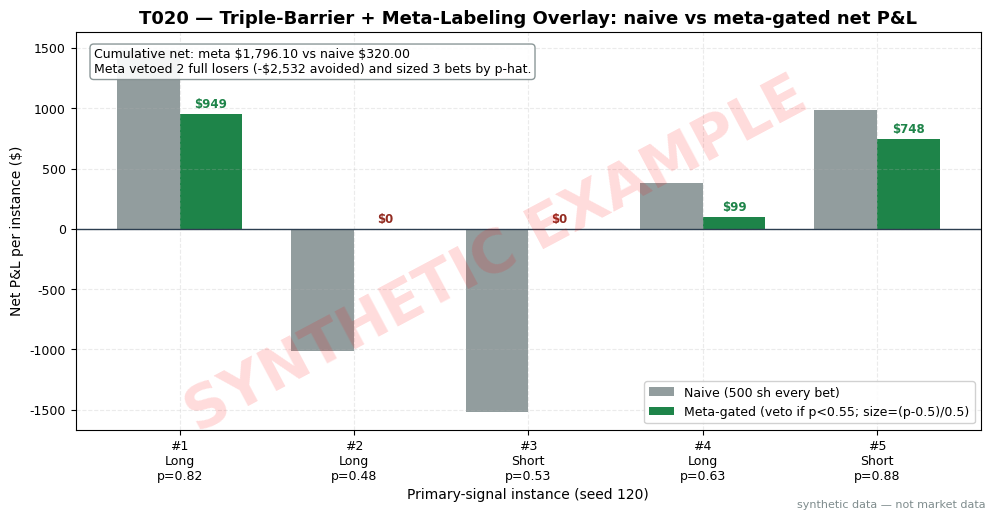

Write the Python code that produced this figure. (Note: this script raises an exception after producing the figure.)
"""T020 worked-example chart. Run: python3 batches/TB2/plot_T020.py  (cwd: quant-signals-deep)"""
import matplotlib
matplotlib.use("Agg")  # headless render on the Mac/VM
import matplotlib.pyplot as plt
import numpy as np

# ---- HOUSE STYLE (do not restyle) ----
plt.rcParams.update({
    "figure.figsize": (10, 5.2),
    "figure.dpi": 150,
    "savefig.dpi": 150,
    "font.family": "DejaVu Sans",
    "font.size": 10,
    "axes.titlesize": 13,
    "axes.titleweight": "bold",
    "axes.labelsize": 10,
    "axes.grid": True,
    "grid.alpha": 0.25,
    "grid.linestyle": "--",
    "xtick.labelsize": 9,
    "ytick.labelsize": 9,
    "legend.fontsize": 9,
    "legend.framealpha": 0.9,
})
PALETTE = {
    "price":   "#1f3a5f",  # dark navy — primary price/equity line
    "signal":  "#c0392b",  # red — signal / entries
    "signal2": "#8e44ad",  # purple — secondary signal
    "volume":  "#7f8c8d",  # grey — volume bars
    "band":    "#aed6f1",  # light blue — bands / fill
    "profit":  "#1e8449",  # green — profits / long
    "loss":    "#922b21",  # dark red — losses / short
    "zero":    "#2c3e50",  # baseline
}

rng = np.random.default_rng(120)  # stated seed; table values are fixed by hand

# ---- T4 worked-example numbers (exact) ----
# cost = shares * $0.03 + $1.00 per round trip (half-spread + commission)
inst = [
    # id, side, features, p_hat, mult, shares, outcome, gross, cost, net_meta, net_naive
    (1, "Long",  "quiet vol, RVOL 1.8", 0.82, 0.64, 320, "upper hit (+$3.00/sh)",
     960.00, 10.60, 949.40, 1484.00),
    (2, "Long",  "news spike, wide spread", 0.48, 0.00, 0, "VETOED (would hit lower)",
     0.00, 0.00, 0.00, -1016.00),
    (3, "Short", "RSI-2=94, trend down", 0.53, 0.00, 0, "VETOED (would hit upper)",
     0.00, 0.00, 0.00, -1516.00),
    (4, "Long",  "gap-fade setup", 0.63, 0.26, 130, "vertical (+$0.80/sh)",
     104.00, 4.90, 99.10, 384.00),
    (5, "Short", "crowded, high ADV", 0.88, 0.76, 380, "lower hit (+$2.00/sh)",
     760.00, 12.40, 747.60, 984.00),
]
labels = [f"#{r[0]}\n{r[1]}\np={r[3]:.2f}" for r in inst]
meta_net = np.array([r[9] for r in inst])
naive_net = np.array([r[10] for r in inst])
cum_meta, cum_naive = np.cumsum(meta_net), np.cumsum(naive_net)

x = np.arange(len(inst))
w = 0.36
fig, ax = plt.subplots()
b1 = ax.bar(x - w / 2, naive_net, w, color=PALETTE["volume"], alpha=0.85,
            label="Naive (500 sh every bet)")
b2 = ax.bar(x + w / 2, meta_net, w,
            color=[PALETTE["profit"] if v >= 0 else PALETTE["loss"] for v in meta_net],
            label="Meta-gated (veto if p<0.55; size=(p-0.5)/0.5)")
ax.axhline(0, color=PALETTE["zero"], lw=1)
for i, v in enumerate(meta_net):
    ax.text(x[i] + w / 2, v + (55 if v >= 0 else -95), f"${v:,.0f}",
            ha="center", fontsize=8.5,
            color=PALETTE["profit"] if v > 0 else PALETTE["loss"], weight="bold")
ax.text(0.02, 0.96,
        f"Cumulative net: meta \\${cum_meta[-1]:,.2f} vs naive \\${cum_naive[-1]:,.2f}\n"
        "Meta vetoed 2 full losers (-\\$2,532 avoided) and sized 3 bets by p-hat.",
        transform=ax.transAxes, fontsize=9, va="top",
        bbox=dict(boxstyle="round", fc="white", ec="#7f8c8d", alpha=0.9))
ax.set_xticks(x); ax.set_xticklabels(labels)
ax.set_xlabel("Primary-signal instance (seed 120)")
ax.set_ylabel("Net P&L per instance ($)")
ax.set_title("T020 — Triple-Barrier + Meta-Labeling Overlay: naive vs meta-gated net P&L")
ax.legend(loc="lower right")

# ---- SYNTHETIC WATERMARK (mandatory) ----
fig = plt.gcf()
fig.text(0.5, 0.5, "SYNTHETIC EXAMPLE", fontsize=42, color="red", alpha=0.14,
         ha="center", va="center", rotation=28, weight="bold", zorder=10)
fig.text(0.99, 0.01, "synthetic data — not market data", fontsize=8, color="#7f8c8d",
         ha="right", va="bottom")
plt.tight_layout()
plt.savefig("images/T020_example.png", bbox_inches="tight")  # <-- use the chapter's ID
plt.close()
print(f"saved images/T020_example.png | seed 120 | meta total {cum_meta[-1]:.2f} | "
      f"naive total {cum_naive[-1]:.2f}")
